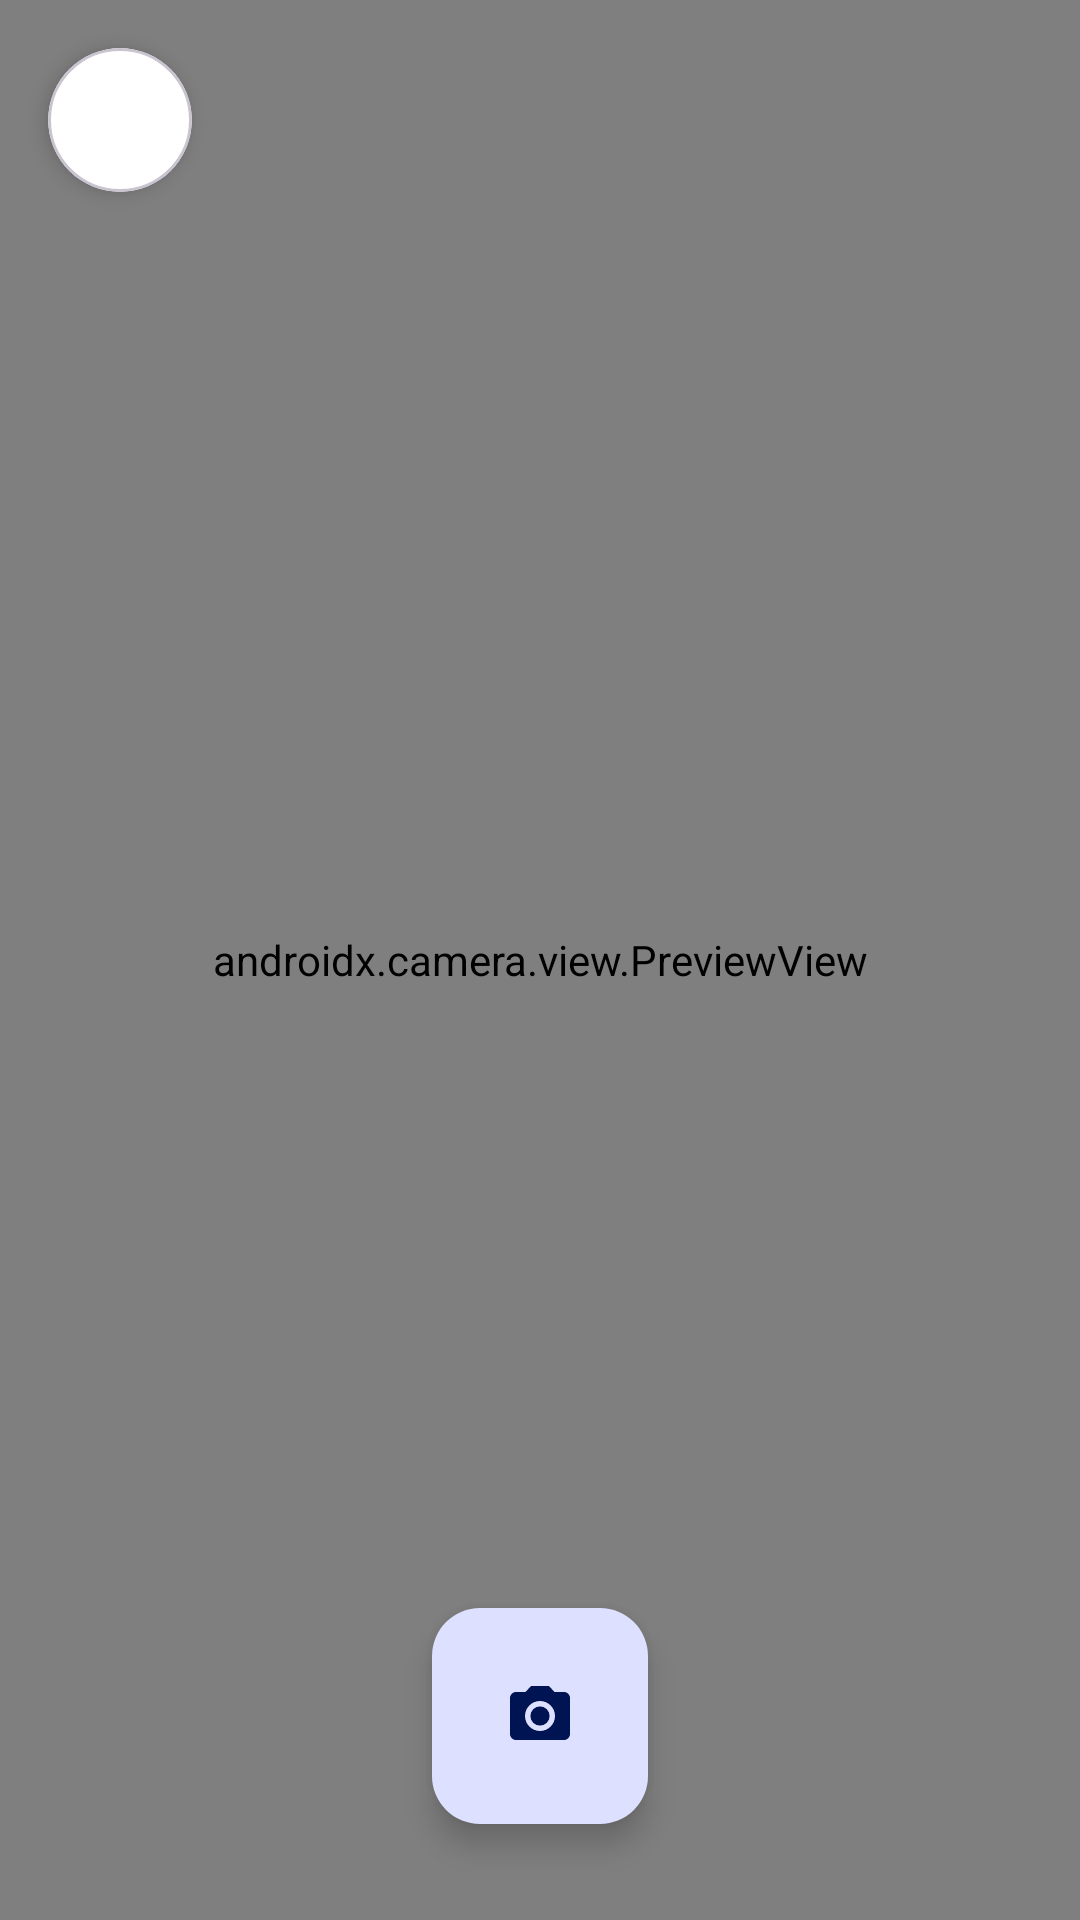

Produce the Android XML layout that renders to this screen, including the resource entries it uses.
<!-- AndroidManifest.xml: application theme Theme.PhotoCloud -->
<!-- res/layout/fragment_camera.xml -->
<?xml version="1.0" encoding="utf-8"?>
<androidx.constraintlayout.widget.ConstraintLayout xmlns:android="http://schemas.android.com/apk/res/android"
    xmlns:app="http://schemas.android.com/apk/res-auto"
    xmlns:tools="http://schemas.android.com/tools"
    android:layout_width="match_parent"
    android:layout_height="match_parent"
    android:background="@color/black"
    tools:context=".ui.fragments.CameraFragment">

    <androidx.camera.view.PreviewView
        android:id="@+id/preview_view"
        android:layout_width="match_parent"
        android:layout_height="match_parent" />

    <com.google.android.material.card.MaterialCardView
        android:id="@+id/btn_back"
        android:layout_width="48dp"
        android:layout_height="48dp"
        android:layout_marginStart="16dp"
        android:layout_marginTop="16dp"
        android:clickable="true"
        android:focusable="true"
        android:foreground="?attr/selectableItemBackground"
        app:cardBackgroundColor="@color/white"
        app:cardCornerRadius="24dp"
        app:cardElevation="4dp"
        app:layout_constraintStart_toStartOf="parent"
        app:layout_constraintTop_toTopOf="parent">

        <ImageView
            android:layout_width="wrap_content"
            android:layout_height="wrap_content"
            android:layout_gravity="center"
            android:contentDescription="@string/menu_camera"
            android:src="@drawable/ic_back_arrow_thin"
            app:tint="@color/black" />
    </com.google.android.material.card.MaterialCardView>

    
    <View
        android:visibility="invisible"
        android:id="@+id/guide_rect"
        android:layout_width="0dp"
        android:layout_height="0dp"
        android:background="@drawable/camera_guide_overlay"
        app:layout_constraintBottom_toBottomOf="parent"
        app:layout_constraintDimensionRatio="16:9"
        app:layout_constraintEnd_toEndOf="parent"
        app:layout_constraintStart_toStartOf="parent"
        app:layout_constraintTop_toTopOf="parent"
        app:layout_constraintWidth_percent="0.8" />

    <TextView
        android:visibility="invisible"
        android:id="@+id/guide_text"
        android:layout_width="wrap_content"
        android:layout_height="wrap_content"
        android:layout_marginBottom="16dp"
        android:text="@string/camera_guide_text"
        android:textColor="@color/white"
        android:textSize="14sp"
        android:shadowColor="@color/black"
        android:shadowDx="1"
        android:shadowDy="1"
        android:shadowRadius="2"
        app:layout_constraintBottom_toTopOf="@id/guide_rect"
        app:layout_constraintEnd_toEndOf="parent"
        app:layout_constraintStart_toStartOf="parent" />

    <com.google.android.material.floatingactionbutton.FloatingActionButton
        android:id="@+id/btn_capture"
        android:layout_width="wrap_content"
        android:layout_height="wrap_content"
        android:layout_marginBottom="32dp"
        android:contentDescription="@string/cd_capture"
        app:fabCustomSize="72dp"
        app:iconSize="32dp"
        app:layout_constraintBottom_toBottomOf="parent"
        app:layout_constraintEnd_toEndOf="parent"
        app:layout_constraintStart_toStartOf="parent"
        app:srcCompat="@drawable/ic_camera_capture" />

    <com.google.android.material.button.MaterialButtonToggleGroup
        android:id="@+id/toggle_resolution"
        android:layout_width="wrap_content"
        android:layout_height="wrap_content"
        android:layout_marginTop="16dp"
        android:layout_marginEnd="16dp"
        app:checkedButton="@+id/btn_1080p"
        app:layout_constraintEnd_toEndOf="parent"
        app:layout_constraintTop_toTopOf="parent"
        app:singleSelection="true">

        <Button
            android:id="@+id/btn_720p"
            style="?attr/materialButtonOutlinedStyle"
            android:layout_width="wrap_content"
            android:layout_height="wrap_content"
            android:text="@string/res_720p" />

        <Button
            android:id="@+id/btn_1080p"
            style="?attr/materialButtonOutlinedStyle"
            android:layout_width="wrap_content"
            android:layout_height="wrap_content"
            android:text="@string/res_1080p" />
    </com.google.android.material.button.MaterialButtonToggleGroup>

</androidx.constraintlayout.widget.ConstraintLayout>
<!-- resources referenced by this layout -->
<resources>
  <color name="black">#000000</color>
  <color name="white">#FFFFFF</color>
  <!-- drawable camera_guide_overlay (drawable) -->
  <?xml version="1.0" encoding="utf-8"?>
  <shape xmlns:android="http://schemas.android.com/apk/res/android"
      android:shape="rectangle">
      <stroke
          android:width="2dp"
          android:color="#80FFFFFF"
          android:dashWidth="10dp"
          android:dashGap="10dp" />
      <corners android:radius="12dp" />
  </shape>
  <!-- drawable ic_camera_capture (drawable) -->
  <?xml version="1.0" encoding="utf-8"?>
  <vector xmlns:android="http://schemas.android.com/apk/res/android"
      android:width="24dp"
      android:height="24dp"
      android:viewportWidth="24"
      android:viewportHeight="24">
      <path
          android:fillColor="#FFFFFF"
          android:pathData="M12,12m-3.2,0a3.2,3.2 0,1 1,6.4 0a3.2,3.2 0,1 1,-6.4 0" />
      <path
          android:fillColor="#FFFFFF"
          android:pathData="M9,2L7.17,4L4,4c-1.1,0 -2,0.9 -2,2v12c0,1.1 0.9,2 2,2h16c1.1,0 2,-0.9 2,-2L22,6c0,-1.1 -0.9,-2 -2,-2h-3.17L15,2L9,2zM12,17c-2.76,0 -5,-2.24 -5,-5s2.24,-5 5,-5s5,2.24 5,5s-2.24,5 -5,5z" />
  </vector>
  <string name="camera_guide_text">Position vehicle within the frame</string>
  <string name="cd_capture">Capture Photo</string>
  <string name="menu_camera">Camera</string>
  <string name="res_1080p">1080p</string>
  <string name="res_720p">720p</string>
  <style name="Theme.PhotoCloud" parent="Theme.Material3.DayNight.NoActionBar">
          
          <item name="colorPrimary">@color/primary</item>
          <item name="colorOnPrimary">@color/onPrimary</item>
          <item name="colorPrimaryContainer">@color/primaryContainer</item>
          <item name="colorOnPrimaryContainer">@color/onPrimaryContainer</item>
          <item name="colorSecondary">@color/secondary</item>
          <item name="colorOnSecondary">@color/onSecondary</item>
          <item name="colorSecondaryContainer">@color/secondaryContainer</item>
          <item name="colorOnSecondaryContainer">@color/onSecondaryContainer</item>
          <item name="colorTertiary">@color/tertiary</item>
          <item name="colorOnTertiary">@color/onTertiary</item>
          <item name="colorTertiaryContainer">@color/tertiaryContainer</item>
          <item name="colorOnTertiaryContainer">@color/onTertiaryContainer</item>
          <item name="android:statusBarColor">@android:color/transparent</item>
          <item name="android:navigationBarColor">@android:color/transparent</item>
          <item name="android:windowLightStatusBar">true</item>
          <item name="android:windowLightNavigationBar">true</item>
      </style>
  <color name="primary">#2962FF</color>
  <color name="onPrimary">#FFFFFF</color>
  <color name="primaryContainer">#DDE1FF</color>
  <color name="onPrimaryContainer">#001453</color>
  <color name="secondary">#00B8D4</color>
  <color name="onSecondary">#FFFFFF</color>
  <color name="secondaryContainer">#A7EDFF</color>
  <color name="onSecondaryContainer">#001F25</color>
  <color name="tertiary">#AA00FF</color>
  <color name="onTertiary">#FFFFFF</color>
  <color name="tertiaryContainer">#F4D9FF</color>
  <color name="onTertiaryContainer">#310048</color>
</resources>
